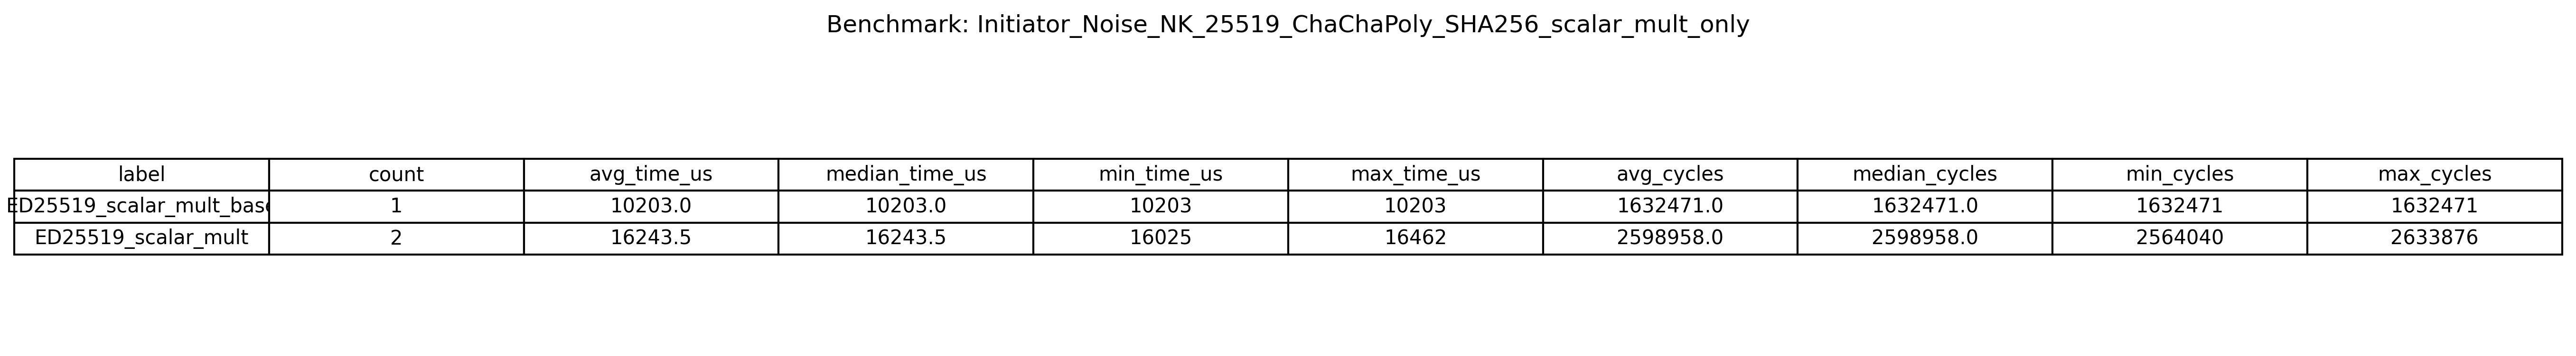

Data behind this chart, as committed beside it:
label, count, avg_time_us, median_time_us, min_time_us, max_time_us, avg_cycles, median_cycles, min_cycles, max_cycles
ED25519_scalar_mult_base, 1, 10203, 10203, 10203, 10203, 1632471, 1632471, 1632471, 1632471
ED25519_scalar_mult, 2, 16244, 16244, 16025, 16462, 2598958, 2598958, 2564040, 2633876
